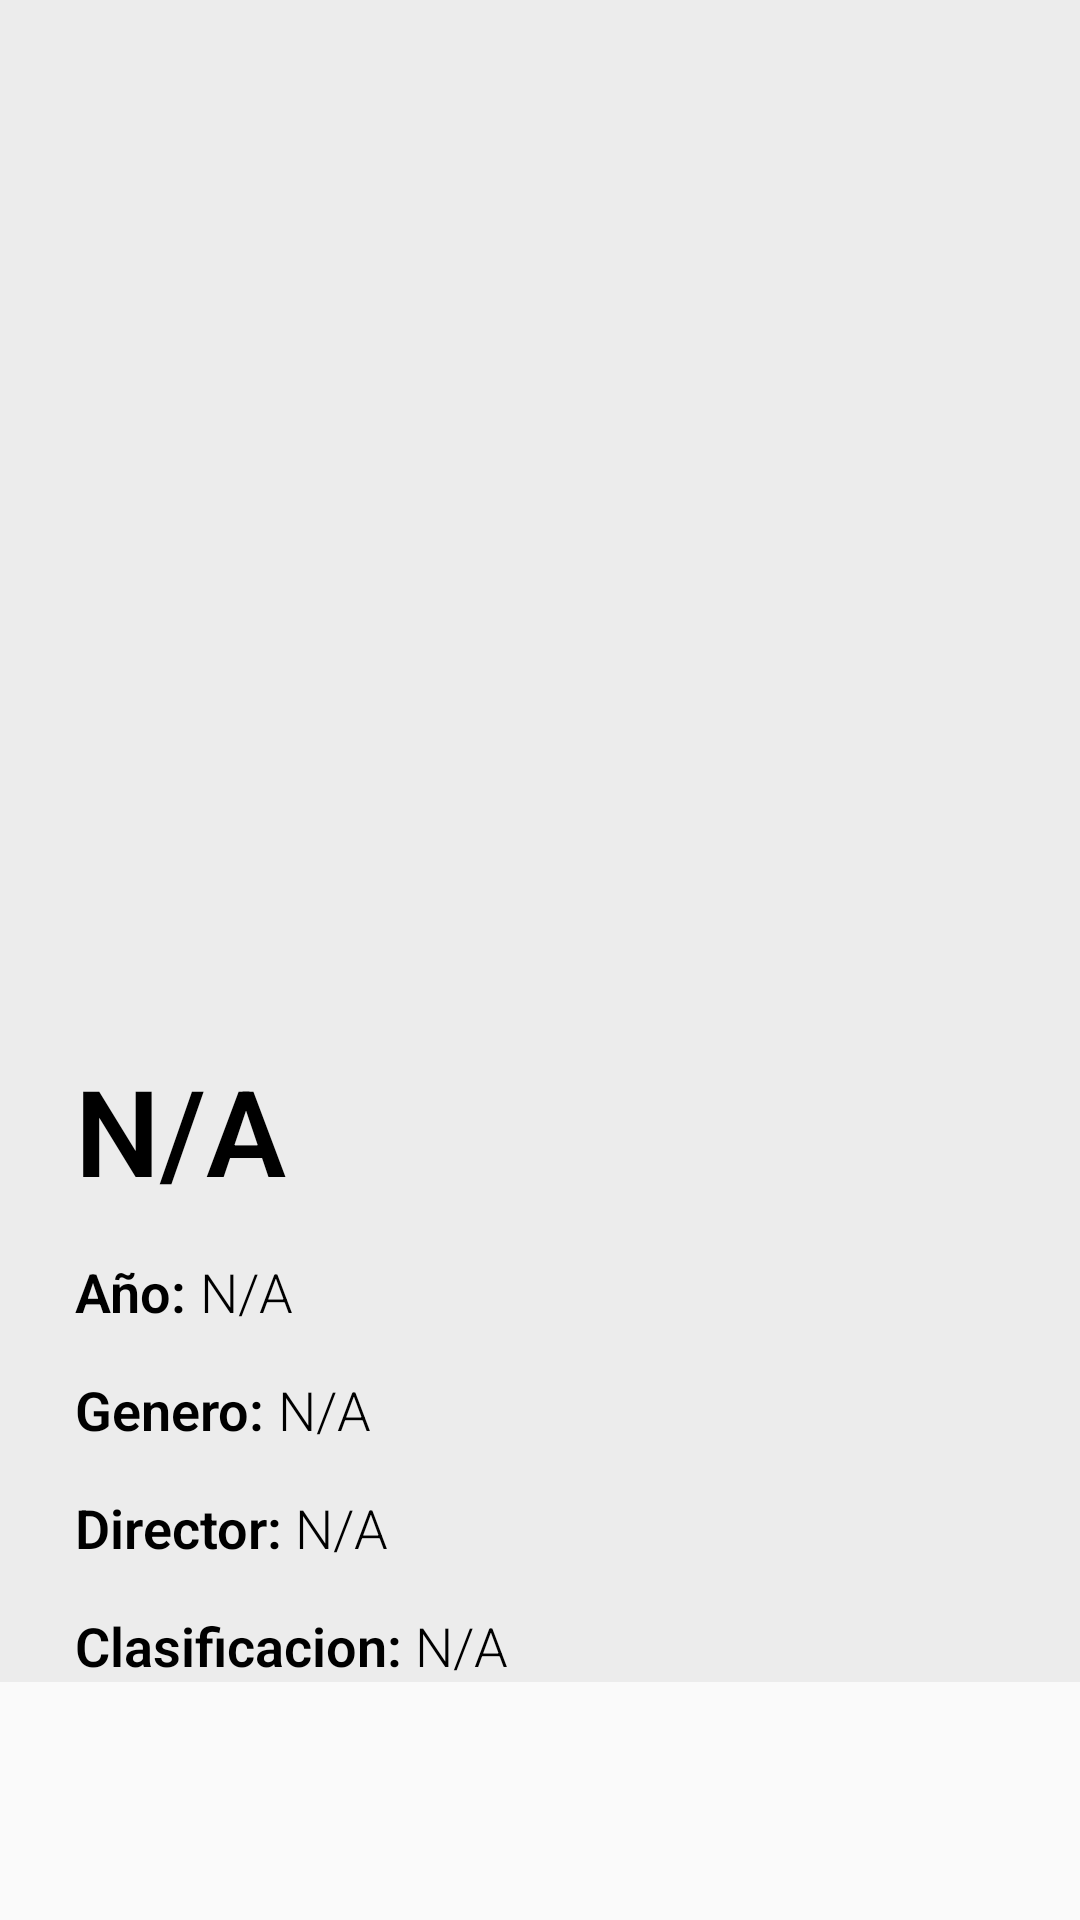

Layout XML and referenced resources for this Android screen:
<!-- AndroidManifest.xml: application theme AppTheme -->
<!-- res/layout/movie_viewer.xml -->
<FrameLayout
    xmlns:android="http://schemas.android.com/apk/res/android"
    xmlns:app="http://schemas.android.com/apk/res-auto"
    xmlns:tools="http://schemas.android.com/tools"
    android:layout_width="match_parent"
    android:layout_height="match_parent"
    >

    <ScrollView
        android:layout_width="match_parent"
        android:layout_height="wrap_content"
        android:background="@color/light_gray">

        <RelativeLayout
            android:layout_width="match_parent"
            android:layout_height="match_parent"
            >

            <ImageView
                android:id="@+id/Iv_movie_cover"
                android:layout_width="match_parent"
                android:layout_height="325dp"
                android:scaleType="centerCrop"
                android:src="@drawable/ic_launcher_background"
                android:layout_marginBottom="25dp"/>

            <TextView
                android:id="@+id/tv_movie_name"
                android:layout_width="wrap_content"
                android:layout_height="wrap_content"
                android:text="@string/empty_text"
                android:textSize="@dimen/somewhat_big_letter"
                android:textColor="@android:color/black"
                android:textStyle="bold"
                android:layout_below="@id/Iv_movie_cover"
                android:layout_marginBottom="@dimen/small_margin"
                android:layout_marginLeft="@dimen/average_margin"
                android:fontFamily="sans-serif-light"
                android:layout_marginRight="@dimen/average_margin"
                />

            <TextView
                android:id="@+id/textview2"
                android:layout_width="wrap_content"
                android:layout_height="wrap_content"
                android:text="Año: "
                android:textSize="@dimen/medium_letter"
                android:layout_below="@+id/tv_movie_name"
                android:textStyle="bold"
                android:textColor="@android:color/black"
                android:layout_marginLeft="@dimen/average_margin"
                android:fontFamily="sans-serif-light"
                />

            <TextView
                android:id="@+id/tv_movie_year"
                android:layout_width="wrap_content"
                android:layout_height="wrap_content"
                android:text="@string/empty_text"
                android:layout_alignParentRight="true"
                android:layout_toRightOf="@id/textview2"
                android:layout_below="@id/tv_movie_name"
                android:textSize="@dimen/medium_letter"
                android:textColor="@android:color/black"
                android:layout_marginRight="@dimen/average_margin"
                android:fontFamily="sans-serif-light"
                />

            <TextView
                android:id="@+id/textview2.5"
                android:layout_width="wrap_content"
                android:layout_height="wrap_content"
                android:text="Genero: "
                android:textSize="@dimen/medium_letter"
                android:layout_below="@+id/textview2"
                android:textStyle="bold"
                android:textColor="@android:color/black"
                android:layout_marginLeft="@dimen/average_margin"
                android:layout_marginTop="@dimen/small_margin"
                android:fontFamily="sans-serif-light"/>

            <TextView
                android:id="@+id/tv_movie_gender"
                android:layout_width="wrap_content"
                android:layout_height="wrap_content"
                android:text="@string/empty_text"
                android:layout_alignParentRight="true"
                android:layout_toRightOf="@id/textview2.5"
                android:layout_below="@id/tv_movie_year"
                android:textSize="@dimen/medium_letter"
                android:textColor="@android:color/black"
                android:layout_marginTop="@dimen/small_margin"
                android:layout_marginRight="@dimen/average_margin"
                android:fontFamily="sans-serif-light"

                />

            <TextView
                android:id="@+id/textview3"
                android:layout_width="wrap_content"
                android:layout_height="wrap_content"
                android:text="Director: "
                android:textSize="@dimen/medium_letter"
                android:layout_below="@+id/tv_movie_gender"
                android:textStyle="bold"
                android:textColor="@android:color/black"
                android:layout_marginLeft="@dimen/average_margin"
                android:layout_marginTop="@dimen/small_margin"
                android:fontFamily="sans-serif-light"/>

            <TextView
                android:id="@+id/tv_movie_director"
                android:layout_width="wrap_content"
                android:layout_height="wrap_content"
                android:text="@string/empty_text"
                android:layout_alignParentRight="true"
                android:layout_toRightOf="@id/textview3"
                android:layout_below="@id/tv_movie_gender"
                android:textSize="@dimen/medium_letter"
                android:textColor="@android:color/black"
                android:layout_marginTop="@dimen/small_margin"
                android:layout_marginRight="@dimen/average_margin"
                android:fontFamily="sans-serif-light"

                />

            <TextView
                android:id="@+id/textview4"
                android:layout_width="wrap_content"
                android:layout_height="wrap_content"
                android:text="Clasificacion: "
                android:textSize="@dimen/medium_letter"
                android:layout_below="@+id/tv_movie_director"
                android:textStyle="bold"
                android:textColor="@android:color/black"
                android:layout_marginLeft="@dimen/average_margin"
                android:layout_marginTop="@dimen/small_margin"
                android:fontFamily="sans-serif-light"/>

            <TextView
                android:id="@+id/tv_movie_clasification"
                android:layout_width="wrap_content"
                android:layout_height="wrap_content"
                android:text="@string/empty_text"
                android:layout_alignParentRight="true"
                android:layout_toRightOf="@id/textview4"
                android:layout_below="@+id/tv_movie_director"
                android:textSize="@dimen/medium_letter"
                android:textColor="@android:color/black"
                android:layout_marginTop="@dimen/small_margin"
                android:layout_marginRight="@dimen/average_margin"
                android:fontFamily="sans-serif-light"

                />



        </RelativeLayout>

    </ScrollView>

</FrameLayout>
<!-- resources referenced by this layout -->
<resources>
  <color name="light_gray">#ECECEC</color>
  <dimen name="average_margin">25dp</dimen>
  <dimen name="medium_letter">18sp</dimen>
  <dimen name="small_margin">15dp</dimen>
  <dimen name="somewhat_big_letter">40sp</dimen>
  <string name="empty_text">N/A</string>
  <style name="AppTheme" parent="Theme.AppCompat.Light.DarkActionBar">
          
          <item name="colorPrimary">@color/colorPrimary</item>
          <item name="colorPrimaryDark">@color/colorPrimaryDark</item>
          <item name="colorAccent">@color/colorAccent</item>
      </style>
  <color name="colorPrimary">#252525</color>
  <color name="colorPrimaryDark">#252525</color>
  <color name="colorAccent">#FFFFFF</color>
</resources>
